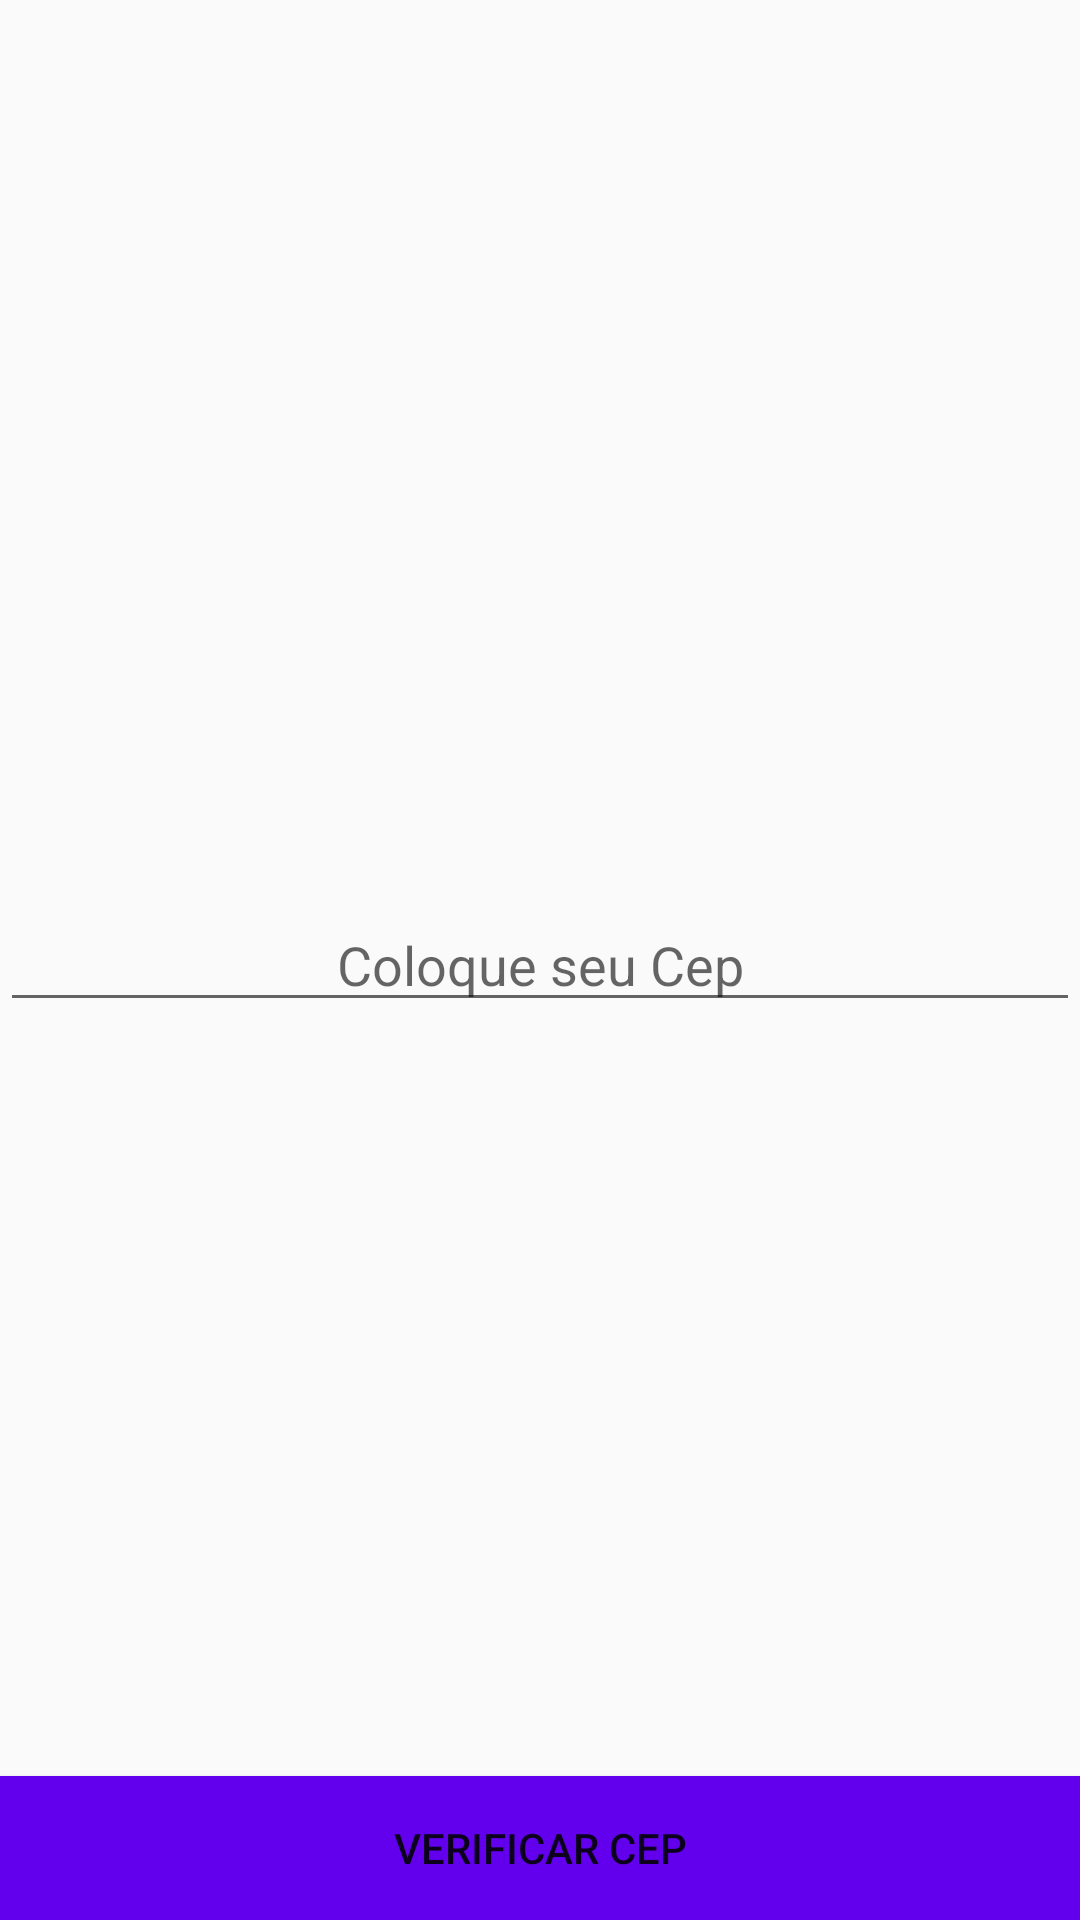

This screen was rendered from an Android layout file. Write that file and the resources it references.
<!-- AndroidManifest.xml: application theme Theme.KoinBasicStructure -->
<!-- res/layout/fragment_home.xml -->
<?xml version="1.0" encoding="utf-8"?>
<ScrollView xmlns:android="http://schemas.android.com/apk/res/android"
    xmlns:app="http://schemas.android.com/apk/res-auto"
    xmlns:tools="http://schemas.android.com/tools"
    android:layout_width="match_parent"
    android:layout_height="match_parent"
    android:fillViewport="true">

    <androidx.constraintlayout.widget.ConstraintLayout
        android:layout_width="match_parent"
        android:layout_height="match_parent"
        tools:context=".presenter.home.HomeFragment">

        <EditText
            android:id="@+id/home_edit_text"
            android:layout_width="match_parent"
            android:layout_height="wrap_content"
            android:layout_marginHorizontal="@dimen/activity_horizontal_margin"
            android:autofillHints=""
            android:gravity="center"
            android:hint="@string/home_edit_text"
            android:inputType="number"
            app:layout_constraintBottom_toBottomOf="parent"
            app:layout_constraintEnd_toEndOf="parent"
            app:layout_constraintStart_toStartOf="parent"
            app:layout_constraintTop_toTopOf="parent" />

        <Button
            android:id="@+id/home_button"
            android:layout_width="match_parent"
            android:layout_height="wrap_content"
            android:layout_marginHorizontal="@dimen/activity_horizontal_margin"
            android:layout_marginBottom="@dimen/activity_horizontal_margin"
            android:background="@color/design_default_color_primary"
            android:text="@string/home_button"
            app:layout_constraintBottom_toBottomOf="parent" />

        <ProgressBar
            android:id="@+id/home_progress"
            android:layout_width="50dp"
            android:layout_height="50dp"
            android:layout_marginBottom="@dimen/activity_horizontal_margin"
            android:visibility="gone"
            app:layout_constraintBottom_toBottomOf="parent"
            app:layout_constraintEnd_toEndOf="parent"
            app:layout_constraintStart_toStartOf="parent" />

    </androidx.constraintlayout.widget.ConstraintLayout>

</ScrollView>
<!-- resources referenced by this layout -->
<resources>
  <string name="home_button">Verificar CEP</string>
  <string name="home_edit_text">Coloque seu Cep</string>
  <style name="Theme.KoinBasicStructure" parent="Theme.AppCompat.Light.DarkActionBar">
          
          <item name="colorPrimary">@color/purple_500</item>
          <item name="colorPrimaryDark">@color/purple_700</item>
          <item name="colorAccent">@color/teal_200</item>
          
      </style>
  <!-- not gathered from this repository: default colours our renderer supplied (Android Studio template values) -->
  <color name="purple_500">#FF6200EE</color>
  <color name="purple_700">#FF3700B3</color>
  <color name="teal_200">#FF03DAC5</color>
</resources>
